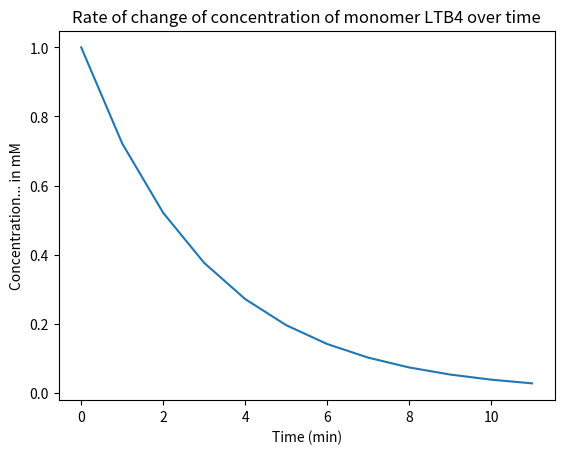

This figure's Python source:
# -*- coding: utf-8 -*-
"""
Created on Thu May 25 11:37:40 2017

[redacted]
"""

import numpy as np
np.set_printoptions(threshold=np.inf)           #shows entire array. does not have ... in it
from scipy.integrate import odeint
import matplotlib.pyplot as plt


def f():
    
    sigma   = 1      #M/min
    m       = 10**-6     # num of monomers
    endtime = 10
    timestep= .9
    timearray   = np.arange(0,endtime,timestep)
    

    for i in range(0,len(timearray)):
        dmdt     = sigma - r(m)
#        m1 = odeint() Do I need to solve?   
        timearray[i] = dmdt
        m        = m + dmdt
    x = range(0,len(timearray))
    y = timearray
    
    
    plt.plot(x,y)
    plt.xlabel('Time (min)')
    plt.ylabel('Concentration... in mM')
    plt.title('Rate of change of concentration of monomer LTB4 over time')
           

def firstorder(m,t,sigma):
    sigma = 1
    dmdt = sigma - r(m)
    return dmdt

    

def r(m):
    g    = 0.278   #1/min
    fmd  =  m * g

#    c    = 1.3
#    fmd  = 2*c*m**2
    return fmd


#def d(m):
#    c1   = 
#    dddt = c1 * m**2
#    return dddt 




f()
